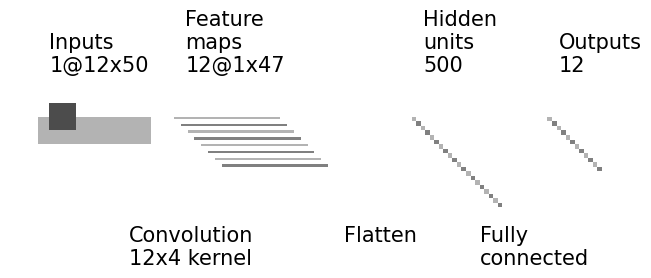

This chart was generated by the following Python code:
"""
[redacted]
All rights reserved.

Redistribution and use in source and binary forms, with or without
    modification, are permitted provided that the following conditions are met:

1. Redistributions of source code must retain the above copyright notice, this
    list of conditions and the following disclaimer.

2. Redistributions in binary form must reproduce the above copyright notice,
    this list of conditions and the following disclaimer in the documentation
    and/or other materials provided with the distribution.

3. Neither the name of the copyright holder nor the names of its contributors
    may be used to endorse or promote products derived from this software
    without specific prior written permission.

THIS SOFTWARE IS PROVIDED BY THE COPYRIGHT HOLDERS AND CONTRIBUTORS "AS IS"
    AND ANY EXPRESS OR IMPLIED WARRANTIES, INCLUDING, BUT NOT LIMITED TO, THE
    IMPLIED WARRANTIES OF MERCHANTABILITY AND FITNESS FOR A PARTICULAR PURPOSE
    ARE DISCLAIMED. IN NO EVENT SHALL THE COPYRIGHT HOLDER OR CONTRIBUTORS BE
    LIABLE FOR ANY DIRECT, INDIRECT, INCIDENTAL, SPECIAL, EXEMPLARY, OR
    CONSEQUENTIAL DAMAGES (INCLUDING, BUT NOT LIMITED TO, PROCUREMENT OF
    SUBSTITUTE GOODS OR SERVICES; LOSS OF USE, DATA, OR PROFITS; OR BUSINESS
    INTERRUPTION) HOWEVER CAUSED AND ON ANY THEORY OF LIABILITY, WHETHER IN
    CONTRACT, STRICT LIABILITY, OR TORT (INCLUDING NEGLIGENCE OR OTHERWISE)
    ARISING IN ANY WAY OUT OF THE USE OF THIS SOFTWARE, EVEN IF ADVISED OF THE
    POSSIBILITY OF SUCH DAMAGE.
"""


import os
import numpy as np
import matplotlib.pyplot as plt
plt.rcdefaults()
from matplotlib.lines import Line2D
from matplotlib.patches import Rectangle
from matplotlib.collections import PatchCollection


NumConvMax = 8
NumFcMax = 20
White = 1.
Light = 0.7
Medium = 0.5
Dark = 0.3
Black = 0.


def add_layer(patches, colors, size_row=24,size_col=24, num=5,
              top_left=[0, 0],
              loc_diff=[3, -3],
              ):
    # add a rectangle
    top_left = np.array(top_left)
    loc_diff = np.array(loc_diff)
    loc_start = top_left - np.array([0, size_row])
    for ind in range(num):
        patches.append(Rectangle(loc_start + ind * loc_diff, size_col, size_row))
        if ind % 2:
            colors.append(Medium)
        else:
            colors.append(Light)


def add_mapping(patches, colors, start_ratio, patch_size, ind_bgn,
                top_left_list, loc_diff_list, num_show_list, size_list):

    start_loc = top_left_list[ind_bgn] \
        + (num_show_list[ind_bgn] - 1) * np.array(loc_diff_list[ind_bgn]) \
        + np.array([start_ratio[0] * size_list[ind_bgn],
                    -start_ratio[1] * size_list[ind_bgn]])

    end_loc = top_left_list[ind_bgn + 1] \
        + (num_show_list[ind_bgn + 1] - 1) \
        * np.array(loc_diff_list[ind_bgn + 1]) \
        + np.array([(start_ratio[0] + .5 * patch_size / size_list[ind_bgn]) *
                    size_list[ind_bgn + 1],
                    -(start_ratio[1] - .5 * patch_size / size_list[ind_bgn]) *
                    size_list[ind_bgn + 1]])

    patches.append(Rectangle(start_loc, patch_size, patch_size))
    colors.append(Dark)
    patches.append(Line2D([start_loc[0], end_loc[0]],
                          [start_loc[1], end_loc[1]]))
    colors.append(Black)
    patches.append(Line2D([start_loc[0] + patch_size, end_loc[0]],
                          [start_loc[1], end_loc[1]]))
    colors.append(Black)
    patches.append(Line2D([start_loc[0], end_loc[0]],
                          [start_loc[1] + patch_size, end_loc[1]]))
    colors.append(Black)
    patches.append(Line2D([start_loc[0] + patch_size, end_loc[0]],
                          [start_loc[1] + patch_size, end_loc[1]]))
    colors.append(Black)


def label(xy, text, xy_off=[0, 4]):
    plt.text(xy[0] + xy_off[0], xy[1] + xy_off[1], text,
             family='sans-serif', size=15)


if __name__ == '__main__':

    fc_unit_size = 2
    layer_width = 60

    patches = []
    colors = []

    fig, ax = plt.subplots()


    ############################
    # conv layers
    size_list_row = [12, 1]
    size_list_col = [50, 47]
    num_list = [1, 12]
    x_diff_list = [0, layer_width, layer_width/4*3]
    text_list = ['Inputs'] + ['Feature\nmaps'] * (len(size_list_row) - 1)
    loc_diff_list = [[3, -3]] * len(size_list_row)

    num_show_list = list(map(min, num_list, [NumConvMax] * len(num_list)))
    top_left_list = np.c_[np.cumsum(x_diff_list), np.zeros(len(x_diff_list))]

    for ind in range(len(size_list_row)):
        add_layer(patches, colors, size_row=size_list_row[ind],
                  size_col=size_list_col[ind],
                  num=num_show_list[ind],
                  top_left=top_left_list[ind], loc_diff=loc_diff_list[ind])
        label(top_left_list[ind], text_list[ind] + '\n{}@{}x{}'.format(
            num_list[ind], size_list_row[ind], size_list_col[ind]), xy_off=[5, 20])


    ############################
    # in between layers
    start_ratio_list = [[0.4, 0.5]]
    patch_size_list_row = [12]
    patch_size_list_col = [4]
    ind_bgn_list = range(len(patch_size_list_row))
    text_list = ['Convolution']

    for ind in range(len(patch_size_list_row)):
        add_mapping(patches, colors, start_ratio_list[ind],
                    patch_size_list_row[ind], ind,
                    top_left_list, loc_diff_list, num_show_list, size_list_row)
        label(top_left_list[ind], text_list[ind] + '\n{}x{} kernel'.format(
            patch_size_list_row[ind], patch_size_list_col[ind]), xy_off=[40, -65])


    ############################
    # fully connected layers
    size_list = [fc_unit_size, fc_unit_size, fc_unit_size]
    num_list = [500, 12]
    num_show_list = list(map(min, num_list, [NumFcMax] * len(num_list)))
    x_diff_list = [sum(x_diff_list) + layer_width, layer_width, layer_width]
    top_left_list = np.c_[np.cumsum(x_diff_list), np.zeros(len(x_diff_list))]
    loc_diff_list = [[fc_unit_size, -fc_unit_size]] * len(top_left_list)
    text_list = ['Hidden\nunits'] * (len(size_list_row) - 1) + ['Outputs']

    for ind in range(len(size_list_row)):
        add_layer(patches, colors, size_col=size_list[ind], size_row=size_list[ind], num=num_show_list[ind],
                  top_left=top_left_list[ind], loc_diff=loc_diff_list[ind])
        label(top_left_list[ind], text_list[ind] + '\n{}'.format(
            num_list[ind]),xy_off=[5, 20])

    text_list = ['Flatten\n', 'Fully\nconnected']

    for ind in range(len(size_list_row)):
        label(top_left_list[ind], text_list[ind], xy_off=[-30, -65])

    ############################
    colors += [0, 1]
    collection = PatchCollection(patches, cmap=plt.cm.gray)
    collection.set_array(np.array(colors))
    ax.add_collection(collection)
    plt.tight_layout()
    plt.axis('equal')
    plt.axis('off')
    plt.show()
    fig.set_size_inches(8, 2.5)

    fig_dir = './'
    fig_ext = '.png'
    fig.savefig(os.path.join(fig_dir, 'convnet_fig' + fig_ext),
                bbox_inches='tight', pad_inches=0)
